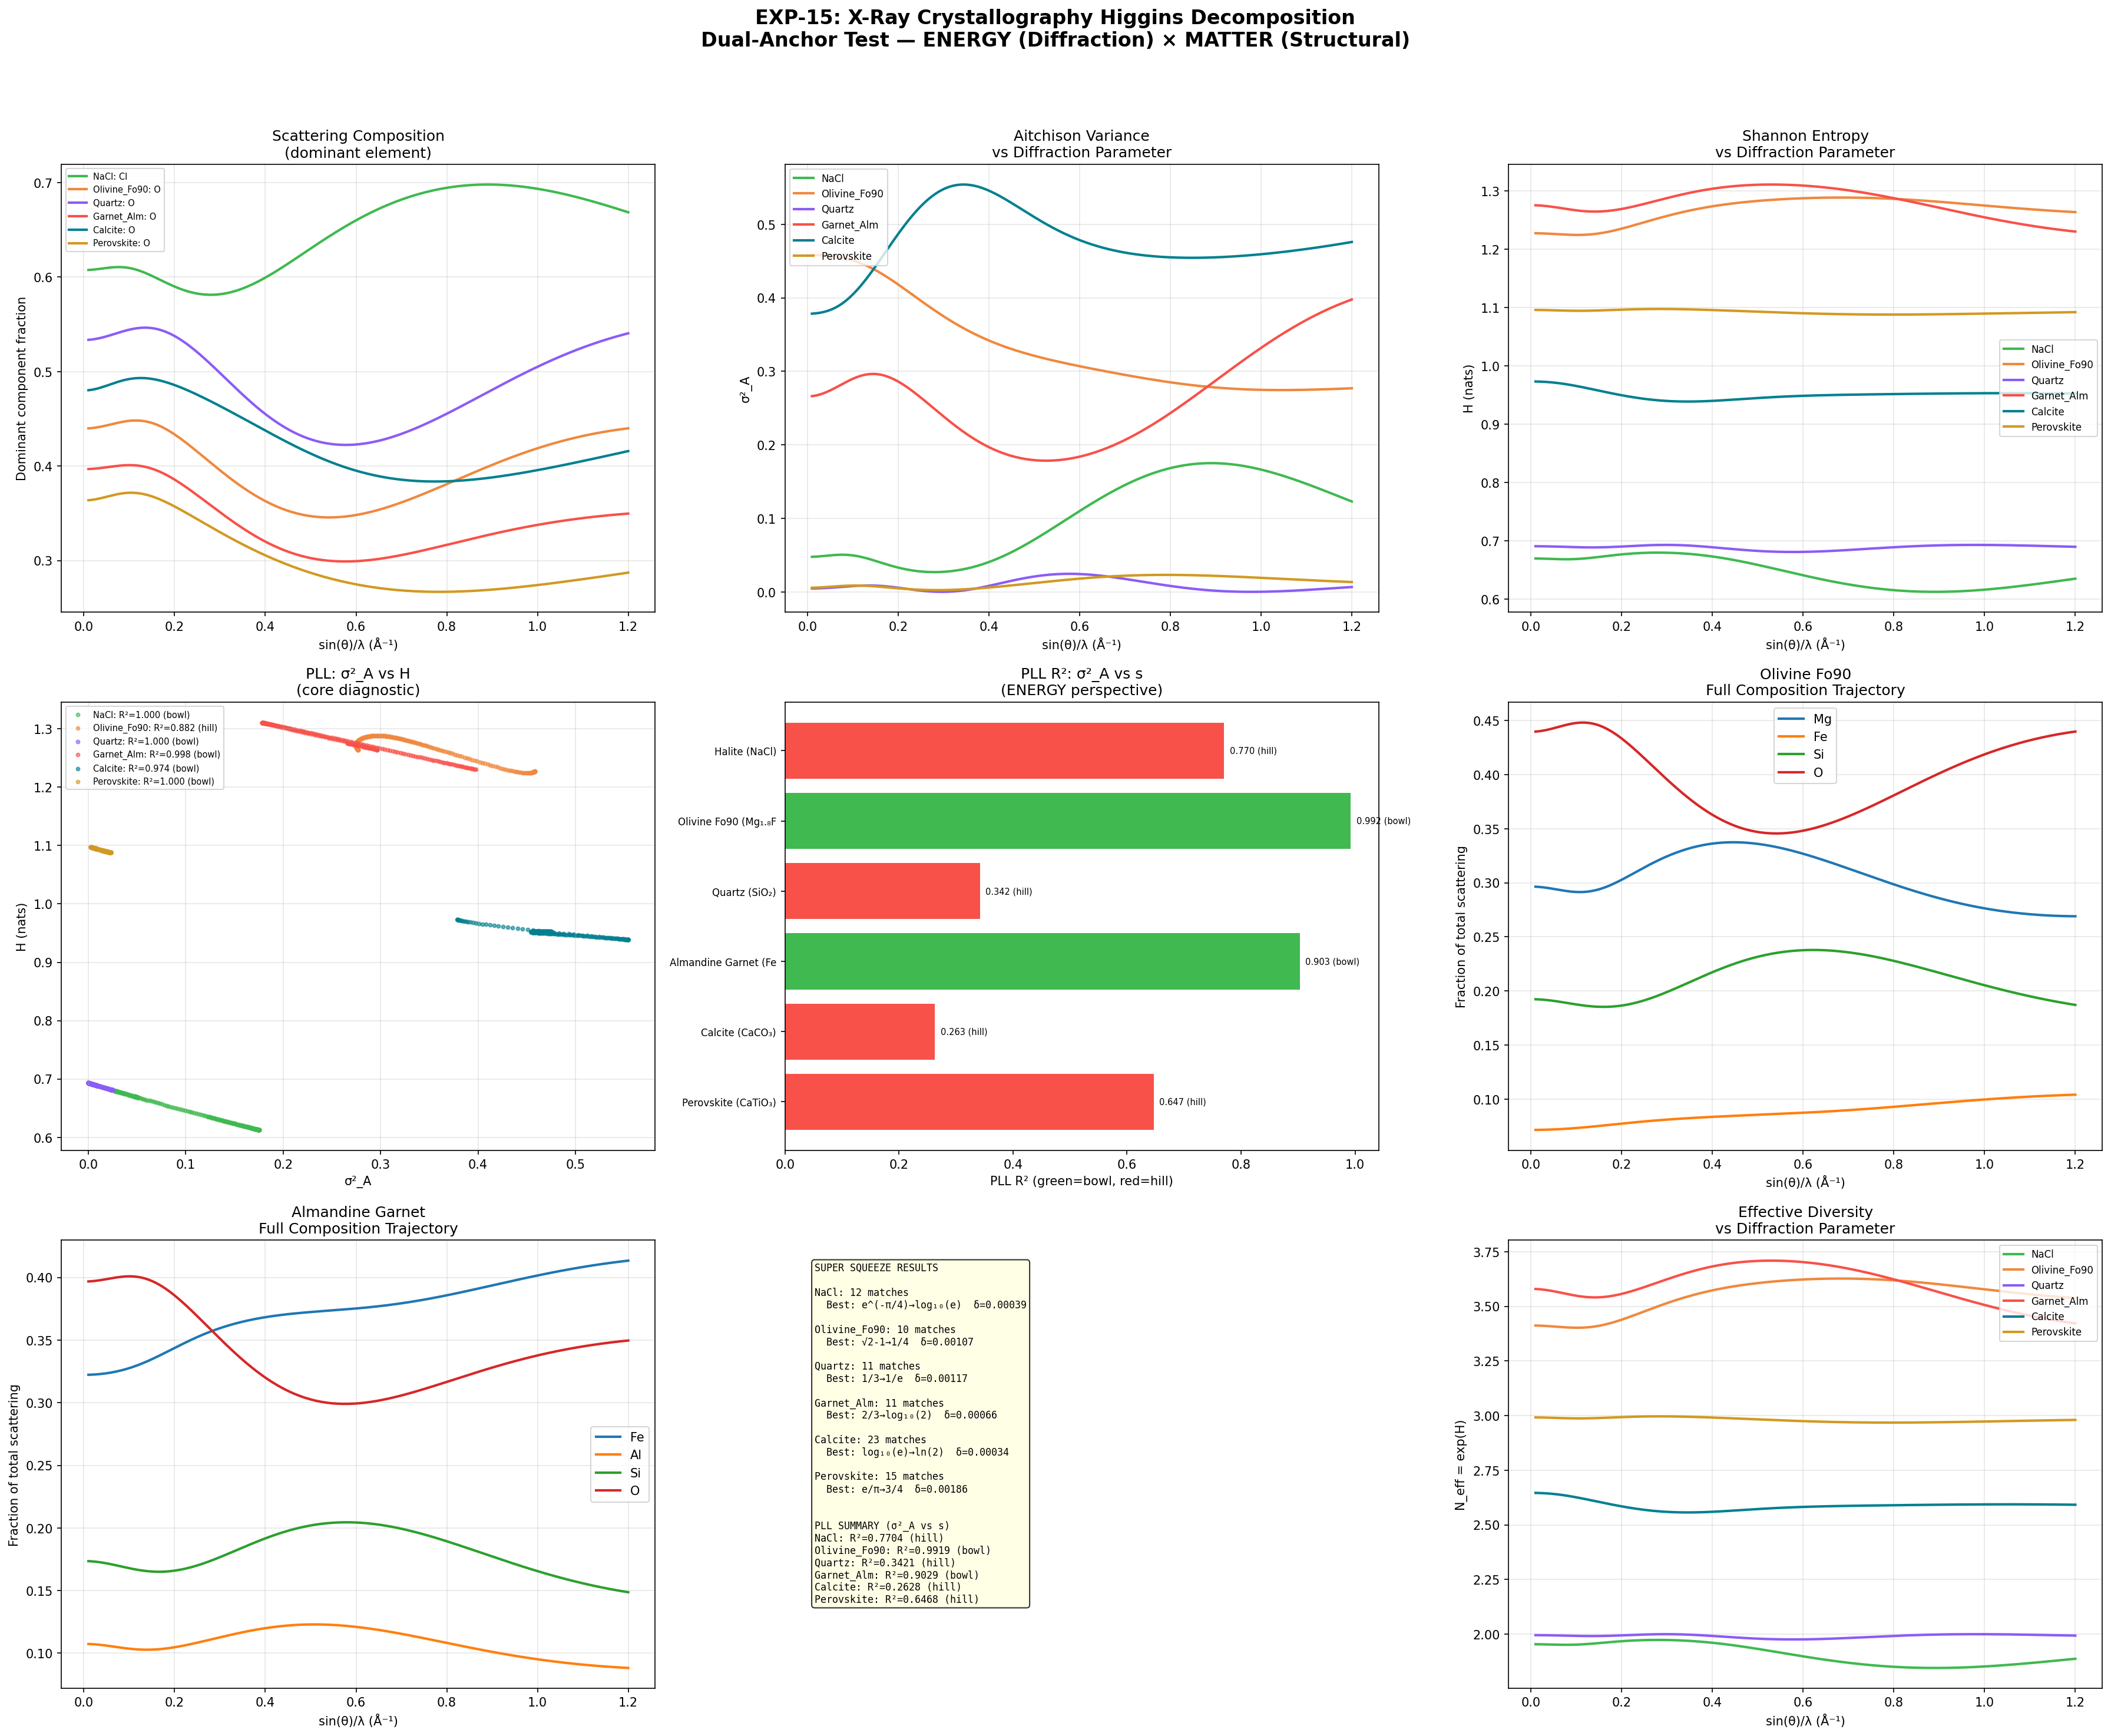

This chart was generated by the following Python code:
#!/usr/bin/env python3
"""
X-Ray Crystallography Higgins Decomposition
=============================================
EXP-15: Dual-anchor test on crystallographic systems

MATTER perspective: Site occupancy compositions (structural attractor)
ENERGY perspective: Scattering power partition (diffraction attractor)

Uses Cromer-Mann coefficients for atomic scattering factors:
  f(s) = Σᵢ aᵢ exp(-bᵢ s²) + c    where s = sin(θ)/λ  (Å⁻¹)

These are the standard ITC (International Tables for Crystallography) values.
Source: International Tables Vol C, Table 6.1.1.4
"""

import json
import numpy as np
import matplotlib
matplotlib.use('Agg')
import matplotlib.pyplot as plt
from itertools import combinations

# ═══════════════════════════════════════════════════════════════════
# CROMER-MANN ATOMIC SCATTERING FACTORS
# f(s) = a1*exp(-b1*s²) + a2*exp(-b2*s²) + a3*exp(-b3*s²) + a4*exp(-b4*s²) + c
# s = sin(θ)/λ in Å⁻¹
# Source: International Tables for Crystallography, Vol C
# ═══════════════════════════════════════════════════════════════════

CROMER_MANN = {
    # Element: (a1, b1, a2, b2, a3, b3, a4, b4, c)
    'Na': (4.7626, 3.2850, 3.1736, 8.8422, 1.2674, 0.3136, 1.1128, 129.424, 0.676),
    'Cl': (11.4604, 0.0104, 7.1964, 1.1662, 6.2556, 18.5194, 1.6455, 47.7784, -9.5574),
    'O':  (3.0485, 13.2771, 2.2868, 5.7011, 1.5463, 0.3239, 0.8670, 32.9089, 0.2508),
    'Si': (6.2915, 2.4386, 3.0353, 32.3337, 1.9891, 0.6785, 1.5410, 81.6937, 1.1407),
    'Al': (6.4202, 3.0387, 1.9002, 0.7426, 1.5936, 31.5472, 1.9646, 85.0886, 1.1151),
    'Fe': (11.7695, 4.7611, 7.3573, 0.3072, 3.5222, 15.3535, 2.3045, 76.8805, 1.0369),
    'Mg': (5.4204, 2.8275, 2.1735, 79.2611, 1.2269, 0.3808, 2.3073, 7.1937, 0.8584),
    'Ca': (8.6266, 10.4421, 7.3873, 0.6599, 1.5899, 85.7484, 1.0211, 178.437, 1.3751),
    'K':  (8.2186, 12.7949, 7.4398, 0.7748, 1.0519, 213.187, 0.8659, 41.6841, 1.4228),
    'Ti': (9.7595, 7.8508, 7.3558, 0.5000, 1.6991, 35.6338, 1.9021, 116.105, 1.2807),
    'Mn': (11.2819, 5.3409, 7.3573, 0.3432, 3.0193, 17.8674, 2.2441, 83.7543, 1.0896),
    'C':  (2.3100, 20.8439, 1.0200, 10.2075, 1.5886, 0.5687, 0.8650, 51.6512, 0.2156),
    'N':  (12.2126, 0.0057, 3.1322, 9.8933, 2.0125, 28.9975, 1.1663, 0.5826, -11.529),
    'H':  (0.4930, 10.5109, 0.3229, 26.1257, 0.1402, 3.1424, 0.0408, 57.7998, 0.0030),
    'P':  (6.4345, 1.9067, 4.1791, 27.1570, 1.7800, 0.5260, 1.4908, 68.1645, 1.1149),
    'S':  (6.9053, 1.4679, 5.2034, 22.2151, 1.4379, 0.2536, 1.5863, 56.1720, 0.8669),
    'F':  (3.5392, 10.2825, 2.6412, 4.2944, 1.5170, 0.2615, 1.0243, 26.1476, 0.2776),
}

def scattering_factor(element, s):
    """Compute f(s) for an element at sin(θ)/λ = s"""
    a1, b1, a2, b2, a3, b3, a4, b4, c = CROMER_MANN[element]
    s2 = s**2
    return (a1 * np.exp(-b1 * s2) + a2 * np.exp(-b2 * s2) +
            a3 * np.exp(-b3 * s2) + a4 * np.exp(-b4 * s2) + c)


# ═══════════════════════════════════════════════════════════════════
# TEST CRYSTALS
# ═══════════════════════════════════════════════════════════════════

CRYSTALS = {
    'NaCl': {
        'name': 'Halite (NaCl)',
        'category': 'Simple ionic',
        'elements': ['Na', 'Cl'],
        'stoichiometry': [1, 1],  # atoms per formula unit
        'description': 'Rock salt structure — simplest ionic crystal',
        'domain_matter': 'Geochemistry',
        'domain_energy': 'Diffraction',
    },
    'Olivine_Fo90': {
        'name': 'Olivine Fo90 (Mg₁.₈Fe₀.₂SiO₄)',
        'category': 'Nesosilicate',
        'elements': ['Mg', 'Fe', 'Si', 'O'],
        'stoichiometry': [1.8, 0.2, 1, 4],
        'description': 'Mantle mineral — connects to geochemistry programme',
        'domain_matter': 'Geochemistry',
        'domain_energy': 'Diffraction',
    },
    'Quartz': {
        'name': 'Quartz (SiO₂)',
        'category': 'Tectosilicate',
        'elements': ['Si', 'O'],
        'stoichiometry': [1, 2],
        'description': 'Most common mineral on Earth — framework silicate',
        'domain_matter': 'Geochemistry',
        'domain_energy': 'Diffraction',
    },
    'Garnet_Alm': {
        'name': 'Almandine Garnet (Fe₃Al₂Si₃O₁₂)',
        'category': 'Nesosilicate',
        'elements': ['Fe', 'Al', 'Si', 'O'],
        'stoichiometry': [3, 2, 3, 12],
        'description': 'Complex silicate — 3 distinct crystallographic sites',
        'domain_matter': 'Geochemistry',
        'domain_energy': 'Diffraction',
    },
    'Calcite': {
        'name': 'Calcite (CaCO₃)',
        'category': 'Carbonate',
        'elements': ['Ca', 'C', 'O'],
        'stoichiometry': [1, 1, 3],
        'description': 'Carbonate mineral — connects to geochemistry (CaO)',
        'domain_matter': 'Geochemistry',
        'domain_energy': 'Diffraction',
    },
    'Perovskite': {
        'name': 'Perovskite (CaTiO₃)',
        'category': 'Oxide',
        'elements': ['Ca', 'Ti', 'O'],
        'stoichiometry': [1, 1, 3],
        'description': 'Lower mantle mineral — high-pressure phase',
        'domain_matter': 'Geochemistry',
        'domain_energy': 'Diffraction',
    },
}


# ═══════════════════════════════════════════════════════════════════
# CoDa TOOLKIT (from the programme)
# ═══════════════════════════════════════════════════════════════════

def closure(x):
    """Simplex closure"""
    x = np.maximum(x, 1e-15)
    return x / x.sum(axis=-1, keepdims=True)

def clr(X):
    """Centered log-ratio transform"""
    logX = np.log(np.maximum(X, 1e-15))
    return logX - logX.mean(axis=-1, keepdims=True)

def sigma2_A(X):
    """Aitchison variance for each row"""
    c = clr(X)
    return np.sum(c**2, axis=-1) / X.shape[-1]

def shannon_H(X):
    """Shannon entropy"""
    X = np.maximum(X, 1e-15)
    return -np.sum(X * np.log(X), axis=-1)

def aitchison_dist(x, y):
    """Aitchison distance between two compositions"""
    return np.sqrt(np.sum((clr(x) - clr(y))**2))

def pll_fit(driver, response):
    """Fit PLL parabola: response = a*driver² + b*driver + c"""
    if len(driver) < 4:
        return {'R2': 0, 'a': 0, 'b': 0, 'c': 0, 'shape': 'insufficient', 'vertex': 0}
    A = np.column_stack([driver**2, driver, np.ones(len(driver))])
    try:
        coeffs, _, _, _ = np.linalg.lstsq(A, response, rcond=None)
    except:
        return {'R2': 0, 'a': 0, 'b': 0, 'c': 0, 'shape': 'error', 'vertex': 0}
    a, b, c = coeffs
    y_pred = A @ coeffs
    ss_res = np.sum((response - y_pred)**2)
    ss_tot = np.sum((response - response.mean())**2)
    R2 = 1 - ss_res / ss_tot if ss_tot > 1e-20 else 0
    shape = 'bowl' if a > 0 else 'hill'
    vertex = -b / (2 * a) if abs(a) > 1e-15 else 0
    return {'R2': R2, 'a': a, 'b': b, 'c': c, 'shape': shape, 'vertex': vertex}


# ═══════════════════════════════════════════════════════════════════
# SUPER SQUEEZE CONSTANTS
# ═══════════════════════════════════════════════════════════════════

CONSTANTS = {
    '1/√2': 1/np.sqrt(2), '1/√3': 1/np.sqrt(3), '1/√5': 1/np.sqrt(5),
    'ln(2)': np.log(2), '1/e': 1/np.e, '1/π': 1/np.pi, '2/π': 2/np.pi,
    'π/4': np.pi/4, 'e/π': np.e/np.pi, 'φ': (np.sqrt(5)-1)/2,
    'φ²': ((np.sqrt(5)-1)/2)**2, '√2-1': np.sqrt(2)-1, '2-√3': 2-np.sqrt(3),
    'γ_EM': 0.5772, 'G_Cat': 0.9160, 'log₁₀(2)': np.log10(2),
    'log₁₀(e)': np.log10(np.e), 'ln(√2)': np.log(np.sqrt(2)),
    'sin(1)': np.sin(1), 'cos(1)': np.cos(1), '√3/2': np.sqrt(3)/2,
    'φ/√2': (np.sqrt(5)-1)/2/np.sqrt(2), 'e^(-π/4)': np.exp(-np.pi/4),
    '1/4': 0.25, '1/3': 1/3, '1/2': 0.5, '2/3': 2/3, '3/4': 0.75,
}


def super_squeeze(s_values, comp_trajectory, label=""):
    """Run the super squeeze on a compositional trajectory.
    s_values: parameter values (sin(θ)/λ)
    comp_trajectory: (N, D) array of compositions
    Returns list of matches.
    """
    # Compute σ²_A along trajectory
    sA = sigma2_A(comp_trajectory)

    # Normalize both driver and response to [0,1]
    s_min, s_max = s_values.min(), s_values.max()
    s_norm = (s_values - s_min) / (s_max - s_min) if s_max > s_min else np.full_like(s_values, 0.5)

    sA_min, sA_max = sA.min(), sA.max()
    sA_norm = (sA - sA_min) / (sA_max - sA_min) if sA_max > sA_min else np.full_like(sA, 0.5)

    matches = []
    for cn, cv in sorted(CONSTANTS.items(), key=lambda x: x[1]):
        if 0.01 < cv < 0.99:
            # Interpolate σ²_A at this normalized position
            val = float(np.interp(cv, s_norm, sA_norm))
            # Find closest constant
            best = min(CONSTANTS.items(), key=lambda x: abs(val - x[1]) if x[0] != cn else 999)
            delta = abs(val - best[1])
            if delta < 0.02:
                matches.append({
                    'input': cn, 'input_val': cv,
                    'output': best[0], 'output_val': best[1],
                    'actual': val, 'delta': delta,
                })
    return matches


# ═══════════════════════════════════════════════════════════════════
# MAIN ANALYSIS: BUILD COMPOSITIONAL TRAJECTORIES
# ═══════════════════════════════════════════════════════════════════

print("=" * 100)
print("  X-RAY CRYSTALLOGRAPHY HIGGINS DECOMPOSITION")
print("  EXP-15: Dual-Anchor Test on Crystallographic Systems")
print("=" * 100)

# s = sin(θ)/λ range: 0 to 1.2 Å⁻¹ (covers typical diffraction range)
s_range = np.linspace(0.01, 1.2, 200)

results = {}

for crystal_id, crystal in CRYSTALS.items():
    print(f"\n{'─' * 80}")
    print(f"  CRYSTAL: {crystal['name']}")
    print(f"  Type: {crystal['category']} | Elements: {', '.join(crystal['elements'])}")
    print(f"{'─' * 80}")

    elements = crystal['elements']
    stoich = np.array(crystal['stoichiometry'])
    D = len(elements)

    # ── STEP 1: Compute scattering factors across s range ──
    f_values = np.zeros((len(s_range), D))
    for j, elem in enumerate(elements):
        f_values[:, j] = scattering_factor(elem, s_range) * stoich[j]

    # ── STEP 2: Build scattering COMPOSITION (fractional contribution) ──
    # Each element's contribution to total scattering as a fraction
    f_total = f_values.sum(axis=1, keepdims=True)
    comp = closure(np.maximum(f_values, 1e-10))

    # ── STEP 3: CoDa analysis ──
    sA = sigma2_A(comp)
    H = shannon_H(comp)
    N_eff = np.exp(H)
    clr_vals = clr(comp)

    # ── STEP 4: PLL fit (σ²_A vs s as driver) ──
    pll_sa = pll_fit(s_range, sA)

    # Also fit H vs s
    pll_h = pll_fit(s_range, H)

    # Also fit σ²_A vs H
    pll_sa_h = pll_fit(sA, H)

    print(f"\n  ENERGY (Diffraction) perspective:")
    print(f"    PLL(σ²_A vs s):  R²={pll_sa['R2']:.4f}  shape={pll_sa['shape']}  vertex_s={pll_sa['vertex']:.4f}")
    print(f"    PLL(H vs s):     R²={pll_h['R2']:.4f}  shape={pll_h['shape']}  vertex_s={pll_h['vertex']:.4f}")
    print(f"    PLL(σ²_A vs H):  R²={pll_sa_h['R2']:.4f}  shape={pll_sa_h['shape']}")

    # ── STEP 5: Identify anchor compositions ──
    # ENERGY anchor: composition at s=0 (forward scattering, all Z electrons)
    comp_s0 = comp[0]
    # MATTER anchor: composition at s where σ²_A is minimum (structural equilibrium)
    idx_min_sA = np.argmin(sA)
    comp_structural = comp[idx_min_sA]
    s_structural = s_range[idx_min_sA]

    # DIFFRACTION anchor: composition at Bragg-like peak (max σ²_A change)
    grad_sA = np.gradient(sA, s_range)
    idx_max_grad = np.argmax(np.abs(grad_sA))
    comp_bragg = comp[idx_max_grad]
    s_bragg = s_range[idx_max_grad]

    print(f"\n  Anchors:")
    print(f"    Forward scattering (s→0):  [{', '.join(f'{x:.4f}' for x in comp_s0)}]")
    print(f"    Structural (min σ²_A at s={s_structural:.3f}):  [{', '.join(f'{x:.4f}' for x in comp_structural)}]")
    print(f"    Bragg (max |dσ²_A/ds| at s={s_bragg:.3f}):  [{', '.join(f'{x:.4f}' for x in comp_bragg)}]")

    # ── STEP 6: Compute Aitchison distances from anchors ──
    dA_from_s0 = np.array([aitchison_dist(comp[i], comp_s0) for i in range(len(s_range))])
    dA_from_struct = np.array([aitchison_dist(comp[i], comp_structural) for i in range(len(s_range))])

    # PLL on distance-from-anchor
    pll_dA_s0 = pll_fit(s_range, dA_from_s0)
    pll_dA_struct = pll_fit(s_range, dA_from_struct)

    print(f"\n  PLL on Aitchison distance from anchors:")
    print(f"    d_A(x, x_s0) vs s:      R²={pll_dA_s0['R2']:.4f}  shape={pll_dA_s0['shape']}")
    print(f"    d_A(x, x_struct) vs s:   R²={pll_dA_struct['R2']:.4f}  shape={pll_dA_struct['shape']}")

    # ── STEP 7: Super Squeeze ──
    print(f"\n  SUPER SQUEEZE:")
    sq_matches = super_squeeze(s_range, comp, crystal['name'])

    if sq_matches:
        sq_matches.sort(key=lambda x: x['delta'])
        print(f"    Found {len(sq_matches)} matches (δ < 0.02):")
        for m in sq_matches[:8]:
            star = '★' if m['delta'] < 0.005 else '●' if m['delta'] < 0.01 else ' '
            print(f"    {star} S_norm({m['input']}={m['input_val']:.4f}) = {m['actual']:.4f} "
                  f"≈ {m['output']} ({m['output_val']:.4f})  δ={m['delta']:.5f}")
    else:
        print("    No matches found at δ < 0.02")

    # ── STEP 8: Pairwise balance analysis (intermediate rocks method) ──
    if D >= 3:
        print(f"\n  PAIRWISE BALANCE ANALYSIS:")
        pair_results = []
        for i, j in combinations(range(D), 2):
            lr = np.log(comp[:, i] / comp[:, j])
            pll_lr = pll_fit(lr, sA)
            pair_results.append({
                'pair': f'ln({elements[i]}/{elements[j]})',
                'R2': pll_lr['R2'],
                'shape': pll_lr['shape'],
                'vertex': pll_lr['vertex'],
            })
        pair_results.sort(key=lambda x: -x['R2'])
        for p in pair_results[:5]:
            flag = '★' if p['R2'] > 0.5 and p['shape'] == 'bowl' else '●' if p['R2'] > 0.3 else ' '
            print(f"    {flag} {p['pair']:20s}  R²={p['R2']:.4f}  {p['shape']}  vertex={p['vertex']:.3f}")

    # ── Store results ──
    results[crystal_id] = {
        'name': crystal['name'],
        'elements': elements,
        'D': D,
        'N': len(s_range),
        'pll_sA_vs_s': {'R2': pll_sa['R2'], 'shape': pll_sa['shape'], 'vertex': pll_sa['vertex']},
        'pll_H_vs_s': {'R2': pll_h['R2'], 'shape': pll_h['shape'], 'vertex': pll_h['vertex']},
        'pll_sA_vs_H': {'R2': pll_sa_h['R2'], 'shape': pll_sa_h['shape']},
        'pll_dA_forward': {'R2': pll_dA_s0['R2'], 'shape': pll_dA_s0['shape']},
        'pll_dA_structural': {'R2': pll_dA_struct['R2'], 'shape': pll_dA_struct['shape']},
        'squeeze_matches': len(sq_matches) if sq_matches else 0,
        'best_match': sq_matches[0] if sq_matches else None,
        'composition_range': {
            'sA_min': float(sA.min()), 'sA_max': float(sA.max()),
            'H_min': float(H.min()), 'H_max': float(H.max()),
        },
    }


# ═══════════════════════════════════════════════════════════════════
# VISUALIZATION
# ═══════════════════════════════════════════════════════════════════

fig = plt.figure(figsize=(24, 20))
fig.suptitle('EXP-15: X-Ray Crystallography Higgins Decomposition\n'
             'Dual-Anchor Test — ENERGY (Diffraction) × MATTER (Structural)',
             fontsize=16, fontweight='bold', y=0.98)

crystal_list = list(CRYSTALS.keys())
colors_map = ['#3FB950', '#F0883E', '#8B5CF6', '#F85149', '#028090', '#D29922']

# Panel 1: Scattering compositions for all crystals
ax1 = fig.add_subplot(3, 3, 1)
for idx, cid in enumerate(crystal_list):
    crystal = CRYSTALS[cid]
    elements = crystal['elements']
    stoich = np.array(crystal['stoichiometry'])
    f_vals = np.zeros((len(s_range), len(elements)))
    for j, elem in enumerate(elements):
        f_vals[:, j] = scattering_factor(elem, s_range) * stoich[j]
    comp = closure(np.maximum(f_vals, 1e-10))
    # Plot the dominant component's fraction
    dominant = np.argmax(comp[0])
    ax1.plot(s_range, comp[:, dominant], color=colors_map[idx], linewidth=2,
             label=f'{cid}: {elements[dominant]}')
ax1.set_xlabel('sin(θ)/λ (Å⁻¹)')
ax1.set_ylabel('Dominant component fraction')
ax1.set_title('Scattering Composition\n(dominant element)')
ax1.legend(fontsize=7, loc='best')
ax1.grid(True, alpha=0.3)

# Panel 2: σ²_A trajectories
ax2 = fig.add_subplot(3, 3, 2)
for idx, cid in enumerate(crystal_list):
    crystal = CRYSTALS[cid]
    elements = crystal['elements']
    stoich = np.array(crystal['stoichiometry'])
    f_vals = np.zeros((len(s_range), len(elements)))
    for j, elem in enumerate(elements):
        f_vals[:, j] = scattering_factor(elem, s_range) * stoich[j]
    comp = closure(np.maximum(f_vals, 1e-10))
    sA = sigma2_A(comp)
    ax2.plot(s_range, sA, color=colors_map[idx], linewidth=2, label=cid)
ax2.set_xlabel('sin(θ)/λ (Å⁻¹)')
ax2.set_ylabel('σ²_A')
ax2.set_title('Aitchison Variance\nvs Diffraction Parameter')
ax2.legend(fontsize=8)
ax2.grid(True, alpha=0.3)

# Panel 3: Shannon entropy trajectories
ax3 = fig.add_subplot(3, 3, 3)
for idx, cid in enumerate(crystal_list):
    crystal = CRYSTALS[cid]
    elements = crystal['elements']
    stoich = np.array(crystal['stoichiometry'])
    f_vals = np.zeros((len(s_range), len(elements)))
    for j, elem in enumerate(elements):
        f_vals[:, j] = scattering_factor(elem, s_range) * stoich[j]
    comp = closure(np.maximum(f_vals, 1e-10))
    H = shannon_H(comp)
    ax3.plot(s_range, H, color=colors_map[idx], linewidth=2, label=cid)
ax3.set_xlabel('sin(θ)/λ (Å⁻¹)')
ax3.set_ylabel('H (nats)')
ax3.set_title('Shannon Entropy\nvs Diffraction Parameter')
ax3.legend(fontsize=8)
ax3.grid(True, alpha=0.3)

# Panel 4: PLL parabola for each crystal (σ²_A vs H)
ax4 = fig.add_subplot(3, 3, 4)
for idx, cid in enumerate(crystal_list):
    crystal = CRYSTALS[cid]
    elements = crystal['elements']
    stoich = np.array(crystal['stoichiometry'])
    f_vals = np.zeros((len(s_range), len(elements)))
    for j, elem in enumerate(elements):
        f_vals[:, j] = scattering_factor(elem, s_range) * stoich[j]
    comp = closure(np.maximum(f_vals, 1e-10))
    sA = sigma2_A(comp)
    H = shannon_H(comp)
    r2 = results[cid]['pll_sA_vs_H']['R2']
    shape = results[cid]['pll_sA_vs_H']['shape']
    ax4.scatter(sA, H, c=colors_map[idx], s=8, alpha=0.6,
               label=f'{cid}: R²={r2:.3f} ({shape})')
ax4.set_xlabel('σ²_A')
ax4.set_ylabel('H (nats)')
ax4.set_title('PLL: σ²_A vs H\n(core diagnostic)')
ax4.legend(fontsize=7)
ax4.grid(True, alpha=0.3)

# Panel 5: PLL R² summary bar chart
ax5 = fig.add_subplot(3, 3, 5)
r2_vals = [results[cid]['pll_sA_vs_s']['R2'] for cid in crystal_list]
shapes = [results[cid]['pll_sA_vs_s']['shape'] for cid in crystal_list]
bar_colors = ['#3FB950' if s == 'bowl' else '#F85149' for s in shapes]
bars = ax5.barh(range(len(crystal_list)), r2_vals, color=bar_colors)
ax5.set_yticks(range(len(crystal_list)))
ax5.set_yticklabels([CRYSTALS[cid]['name'][:20] for cid in crystal_list], fontsize=8)
ax5.set_xlabel('PLL R² (green=bowl, red=hill)')
ax5.set_title('PLL R²: σ²_A vs s\n(ENERGY perspective)')
ax5.invert_yaxis()
for i, (v, s) in enumerate(zip(r2_vals, shapes)):
    ax5.text(v + 0.01, i, f'{v:.3f} ({s})', va='center', fontsize=7)

# Panel 6: Olivine detailed composition trajectory
ax6 = fig.add_subplot(3, 3, 6)
crystal = CRYSTALS['Olivine_Fo90']
elements = crystal['elements']
stoich = np.array(crystal['stoichiometry'])
f_vals = np.zeros((len(s_range), len(elements)))
for j, elem in enumerate(elements):
    f_vals[:, j] = scattering_factor(elem, s_range) * stoich[j]
comp_olv = closure(np.maximum(f_vals, 1e-10))
for j, elem in enumerate(elements):
    ax6.plot(s_range, comp_olv[:, j], linewidth=2, label=elem)
ax6.set_xlabel('sin(θ)/λ (Å⁻¹)')
ax6.set_ylabel('Fraction of total scattering')
ax6.set_title('Olivine Fo90\nFull Composition Trajectory')
ax6.legend()
ax6.grid(True, alpha=0.3)

# Panel 7: Garnet detailed composition
ax7 = fig.add_subplot(3, 3, 7)
crystal = CRYSTALS['Garnet_Alm']
elements = crystal['elements']
stoich = np.array(crystal['stoichiometry'])
f_vals = np.zeros((len(s_range), len(elements)))
for j, elem in enumerate(elements):
    f_vals[:, j] = scattering_factor(elem, s_range) * stoich[j]
comp_gar = closure(np.maximum(f_vals, 1e-10))
for j, elem in enumerate(elements):
    ax7.plot(s_range, comp_gar[:, j], linewidth=2, label=elem)
ax7.set_xlabel('sin(θ)/λ (Å⁻¹)')
ax7.set_ylabel('Fraction of total scattering')
ax7.set_title('Almandine Garnet\nFull Composition Trajectory')
ax7.legend()
ax7.grid(True, alpha=0.3)

# Panel 8: Squeeze results summary
ax8 = fig.add_subplot(3, 3, 8)
ax8.axis('off')
text_lines = ["SUPER SQUEEZE RESULTS\n"]
for cid in crystal_list:
    r = results[cid]
    if r['best_match']:
        m = r['best_match']
        text_lines.append(f"{cid}: {r['squeeze_matches']} matches")
        text_lines.append(f"  Best: {m['input']}→{m['output']}  δ={m['delta']:.5f}")
    else:
        text_lines.append(f"{cid}: No matches")
    text_lines.append("")

text_lines.append("\nPLL SUMMARY (σ²_A vs s)")
for cid in crystal_list:
    r = results[cid]
    text_lines.append(f"{cid}: R²={r['pll_sA_vs_s']['R2']:.4f} ({r['pll_sA_vs_s']['shape']})")

ax8.text(0.05, 0.95, '\n'.join(text_lines), transform=ax8.transAxes, fontsize=8,
         verticalalignment='top', fontfamily='monospace',
         bbox=dict(boxstyle='round', facecolor='lightyellow', alpha=0.8))

# Panel 9: N_eff trajectories
ax9 = fig.add_subplot(3, 3, 9)
for idx, cid in enumerate(crystal_list):
    crystal = CRYSTALS[cid]
    elements = crystal['elements']
    stoich = np.array(crystal['stoichiometry'])
    f_vals = np.zeros((len(s_range), len(elements)))
    for j, elem in enumerate(elements):
        f_vals[:, j] = scattering_factor(elem, s_range) * stoich[j]
    comp = closure(np.maximum(f_vals, 1e-10))
    H = shannon_H(comp)
    N_eff = np.exp(H)
    ax9.plot(s_range, N_eff, color=colors_map[idx], linewidth=2, label=cid)
ax9.set_xlabel('sin(θ)/λ (Å⁻¹)')
ax9.set_ylabel('N_eff = exp(H)')
ax9.set_title('Effective Diversity\nvs Diffraction Parameter')
ax9.legend(fontsize=8)
ax9.grid(True, alpha=0.3)

plt.tight_layout(rect=[0, 0, 1, 0.95])
plt.savefig('xray_crystallography_decomposition.png', dpi=150, bbox_inches='tight',
            facecolor='white', edgecolor='none')
print(f"\n{'=' * 100}")
print("  Dashboard saved to xray_crystallography_decomposition.png")

# Save results
output = {
    'experiment': 'EXP-15: X-Ray Crystallography Higgins Decomposition',
    'date': '2026-04-21',
    'author': 'Peter Higgins / Claude',
    'method': 'Cromer-Mann scattering factors → compositional trajectory → 10-step Higgins Decomposition',
    's_range': 'sin(θ)/λ = 0.01 to 1.2 Å⁻¹ (200 points)',
    'source': 'International Tables for Crystallography, Vol C, Table 6.1.1.4',
    'crystals': {},
}
for cid, r in results.items():
    r_clean = {}
    for k, v in r.items():
        if k == 'best_match' and v is not None:
            r_clean[k] = {kk: (float(vv) if isinstance(vv, (np.floating, float)) else vv) for kk, vv in v.items()}
        elif isinstance(v, dict):
            r_clean[k] = {kk: (float(vv) if isinstance(vv, (np.floating, float)) else vv) for kk, vv in v.items()}
        else:
            r_clean[k] = v
    output['crystals'][cid] = r_clean

with open('xray_crystallography_decomposition.json', 'w') as f:
    json.dump(output, f, indent=2, default=str)
print("  Results saved to xray_crystallography_decomposition.json")
print("=" * 100)
